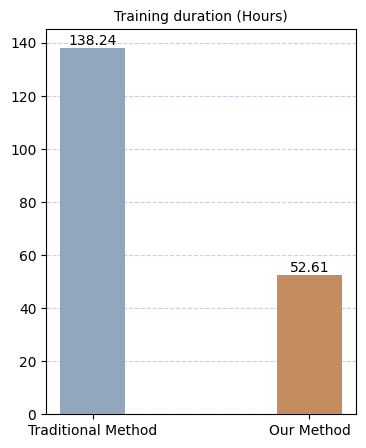

The matplotlib source for this figure:
from matplotlib import pyplot as plt
import numpy as np
plt.rcParams['font.sans-serif'] = ['SimHei']
plt.rcParams['axes.unicode_minus'] = False
plt.rcParams['figure.dpi'] = 100
plt.rcParams['figure.figsize'] = (4,5)
x = range(2)
x_label=['Traditional Method','Our Method']
plt.xticks(x, x_label,fontproperties='Times New Roman')  # 绘制x刻度标签
# data = [17.33, 87.52, 141.32]
data = [138.24, 52.61]
plt.title("Training duration (Hours)",fontproperties='Times New Roman')
plt.grid(axis="y", c='#d2c9eb', linestyle = '--',zorder=0)
bars = plt.bar(x, data, color=["#92a6be", "#c48d60"], width=0.3, zorder=3)

#plt.bar(x, data ,color="green")
for bar, value in zip(bars, data):
    plt.text(bar.get_x() + bar.get_width() / 2, bar.get_height(), f'{value}', ha='center', va='bottom', fontproperties='Times New Roman')
plt.show()